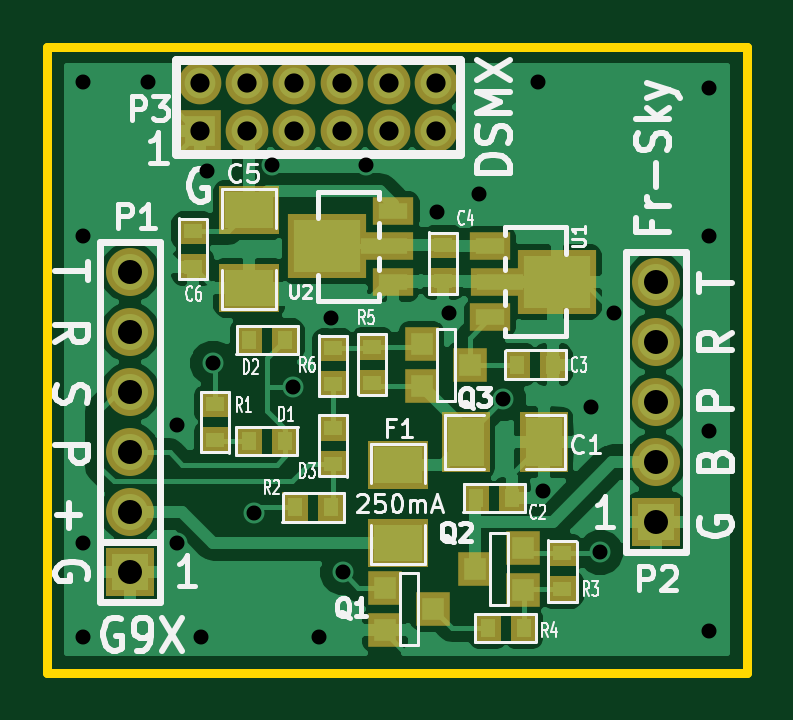
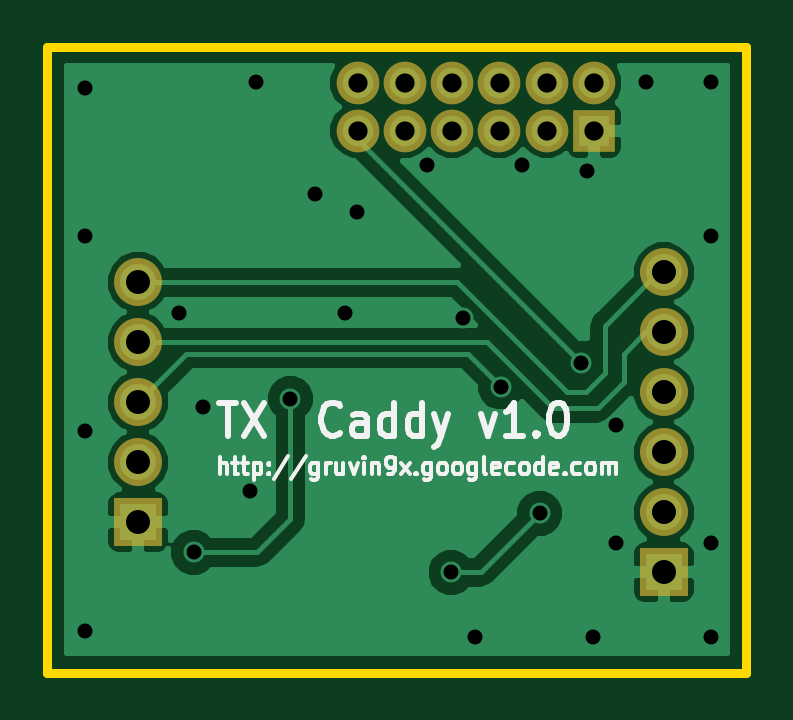
Circuit board: 10 layer files. Board 29.6 x 26.5 mm.
- bottom_copper: frsky_dsmx_caddy-Back.gbl (17030 bytes)
- top_copper: frsky_dsmx_caddy-Front.gtl (37737 bytes)
- bottom_mask: frsky_dsmx_caddy-Mask_Back.gbs (856 bytes)
- top_mask: frsky_dsmx_caddy-Mask_Front.gts (2208 bytes)
- outline: frsky_dsmx_caddy-PCB_Edges.gbr (448 bytes)
- bottom_silk: frsky_dsmx_caddy-SilkS_Back.gbo (8837 bytes)
- top_silk: frsky_dsmx_caddy-SilkS_Front.gto (23504 bytes)
- paste: frsky_dsmx_caddy-SoldP_Back.gbp (267 bytes)
- paste: frsky_dsmx_caddy-SoldP_Front.gtp (1619 bytes)
- drill: frsky_dsmx_caddy.drl (1118 bytes)

=== bottom_copper: frsky_dsmx_caddy-Back.gbl (17030 bytes, source omitted) ===
=== top_copper: frsky_dsmx_caddy-Front.gtl (37737 bytes, source omitted) ===
=== bottom_mask: frsky_dsmx_caddy-Mask_Back.gbs ===
G04 (created by PCBNEW-RS274X (2011-11-27 BZR 3249)-stable) date 10/09/2012 4:54:59 p.m.*
G01*
G70*
G90*
%MOIN*%
G04 Gerber Fmt 3.4, Leading zero omitted, Abs format*
%FSLAX34Y34*%
G04 APERTURE LIST*
%ADD10C,0.006000*%
%ADD11R,0.080000X0.080000*%
%ADD12C,0.080000*%
%ADD13R,0.071200X0.071200*%
%ADD14C,0.071200*%
G04 APERTURE END LIST*
G54D10*
G54D11*
X31989Y-14814D03*
G54D12*
X31989Y-13814D03*
X31989Y-12814D03*
X31989Y-11814D03*
X31989Y-10814D03*
G54D11*
X23228Y-15650D03*
G54D12*
X23228Y-14650D03*
X23228Y-13650D03*
X23228Y-12650D03*
X23228Y-11650D03*
X23228Y-10650D03*
G54D13*
X24390Y-08287D03*
G54D14*
X24390Y-07499D03*
X25178Y-08287D03*
X25178Y-07499D03*
X25965Y-08287D03*
X25965Y-07499D03*
X26753Y-08287D03*
X26753Y-07499D03*
X27540Y-08287D03*
X27540Y-07499D03*
X28328Y-08287D03*
X28328Y-07499D03*
M02*

=== top_mask: frsky_dsmx_caddy-Mask_Front.gts ===
G04 (created by PCBNEW-RS274X (2011-11-27 BZR 3249)-stable) date 10/09/2012 4:54:59 p.m.*
G01*
G70*
G90*
%MOIN*%
G04 Gerber Fmt 3.4, Leading zero omitted, Abs format*
%FSLAX34Y34*%
G04 APERTURE LIST*
%ADD10C,0.006000*%
%ADD11R,0.067200X0.047600*%
%ADD12R,0.098700X0.047600*%
%ADD13R,0.130300X0.106600*%
%ADD14R,0.056000X0.056000*%
%ADD15R,0.080000X0.100000*%
%ADD16R,0.100000X0.080000*%
%ADD17R,0.045000X0.051500*%
%ADD18R,0.051500X0.045000*%
%ADD19R,0.080000X0.080000*%
%ADD20C,0.080000*%
%ADD21R,0.071200X0.071200*%
%ADD22C,0.071200*%
G04 APERTURE END LIST*
G54D10*
G54D11*
X29233Y-10216D03*
G54D12*
X29390Y-10807D03*
G54D11*
X29233Y-11398D03*
G54D13*
X30335Y-10807D03*
G54D11*
X27618Y-10807D03*
G54D12*
X27461Y-10216D03*
G54D11*
X27618Y-09625D03*
G54D13*
X26516Y-10216D03*
G54D14*
X28085Y-12535D03*
X28085Y-11835D03*
X28885Y-12185D03*
X29770Y-15241D03*
X29770Y-15941D03*
X28970Y-15591D03*
X27474Y-16610D03*
X27474Y-15910D03*
X28274Y-16260D03*
G54D15*
X30119Y-13484D03*
X28819Y-13484D03*
G54D16*
X25217Y-10905D03*
X25217Y-09605D03*
G54D17*
X29591Y-14409D03*
X28991Y-14409D03*
G54D18*
X26614Y-12505D03*
X26614Y-11905D03*
X27264Y-11885D03*
X27264Y-12485D03*
G54D17*
X29188Y-16574D03*
X29788Y-16574D03*
G54D18*
X30433Y-15930D03*
X30433Y-15330D03*
G54D17*
X26580Y-14567D03*
X25980Y-14567D03*
G54D18*
X24646Y-12850D03*
X24646Y-13450D03*
G54D17*
X30281Y-12185D03*
X29681Y-12185D03*
G54D18*
X28445Y-10792D03*
X28445Y-10192D03*
X24272Y-10555D03*
X24272Y-09955D03*
X26614Y-13243D03*
X26614Y-13843D03*
G54D17*
X25812Y-11772D03*
X25212Y-11772D03*
X25212Y-13465D03*
X25812Y-13465D03*
G54D19*
X31989Y-14814D03*
G54D20*
X31989Y-13814D03*
X31989Y-12814D03*
X31989Y-11814D03*
X31989Y-10814D03*
G54D19*
X23228Y-15650D03*
G54D20*
X23228Y-14650D03*
X23228Y-13650D03*
X23228Y-12650D03*
X23228Y-11650D03*
X23228Y-10650D03*
G54D21*
X24390Y-08287D03*
G54D22*
X24390Y-07499D03*
X25178Y-08287D03*
X25178Y-07499D03*
X25965Y-08287D03*
X25965Y-07499D03*
X26753Y-08287D03*
X26753Y-07499D03*
X27540Y-08287D03*
X27540Y-07499D03*
X28328Y-08287D03*
X28328Y-07499D03*
G54D16*
X27697Y-15157D03*
X27697Y-13857D03*
M02*

=== outline: frsky_dsmx_caddy-PCB_Edges.gbr ===
G04 (created by PCBNEW-RS274X (2011-11-27 BZR 3249)-stable) date 10/09/2012 4:54:59 p.m.*
G01*
G70*
G90*
%MOIN*%
G04 Gerber Fmt 3.4, Leading zero omitted, Abs format*
%FSLAX34Y34*%
G04 APERTURE LIST*
%ADD10C,0.006000*%
%ADD11C,0.015000*%
G04 APERTURE END LIST*
G54D10*
G54D11*
X21850Y-06890D02*
X33504Y-06890D01*
X21850Y-17323D02*
X21850Y-06890D01*
X33504Y-17323D02*
X21850Y-17323D01*
X33504Y-06890D02*
X33504Y-17323D01*
M02*

=== bottom_silk: frsky_dsmx_caddy-SilkS_Back.gbo (8837 bytes, source omitted) ===
=== top_silk: frsky_dsmx_caddy-SilkS_Front.gto (23504 bytes, source omitted) ===
=== paste: frsky_dsmx_caddy-SoldP_Back.gbp ===
G04 (created by PCBNEW-RS274X (2011-11-27 BZR 3249)-stable) date 10/09/2012 4:54:58 p.m.*
G01*
G70*
G90*
%MOIN*%
G04 Gerber Fmt 3.4, Leading zero omitted, Abs format*
%FSLAX34Y34*%
G04 APERTURE LIST*
%ADD10C,0.006000*%
G04 APERTURE END LIST*
G54D10*
M02*

=== paste: frsky_dsmx_caddy-SoldP_Front.gtp ===
G04 (created by PCBNEW-RS274X (2011-11-27 BZR 3249)-stable) date 10/09/2012 4:54:58 p.m.*
G01*
G70*
G90*
%MOIN*%
G04 Gerber Fmt 3.4, Leading zero omitted, Abs format*
%FSLAX34Y34*%
G04 APERTURE LIST*
%ADD10C,0.006000*%
%ADD11R,0.047200X0.027600*%
%ADD12R,0.078700X0.027600*%
%ADD13R,0.110300X0.086600*%
%ADD14R,0.036000X0.036000*%
%ADD15R,0.060000X0.080000*%
%ADD16R,0.080000X0.060000*%
%ADD17R,0.025000X0.031500*%
%ADD18R,0.031500X0.025000*%
G04 APERTURE END LIST*
G54D10*
G54D11*
X29233Y-10216D03*
G54D12*
X29390Y-10807D03*
G54D11*
X29233Y-11398D03*
G54D13*
X30335Y-10807D03*
G54D11*
X27618Y-10807D03*
G54D12*
X27461Y-10216D03*
G54D11*
X27618Y-09625D03*
G54D13*
X26516Y-10216D03*
G54D14*
X28085Y-12535D03*
X28085Y-11835D03*
X28885Y-12185D03*
X29770Y-15241D03*
X29770Y-15941D03*
X28970Y-15591D03*
X27474Y-16610D03*
X27474Y-15910D03*
X28274Y-16260D03*
G54D15*
X30119Y-13484D03*
X28819Y-13484D03*
G54D16*
X25217Y-10905D03*
X25217Y-09605D03*
G54D17*
X29591Y-14409D03*
X28991Y-14409D03*
G54D18*
X26614Y-12505D03*
X26614Y-11905D03*
X27264Y-11885D03*
X27264Y-12485D03*
G54D17*
X29188Y-16574D03*
X29788Y-16574D03*
G54D18*
X30433Y-15930D03*
X30433Y-15330D03*
G54D17*
X26580Y-14567D03*
X25980Y-14567D03*
G54D18*
X24646Y-12850D03*
X24646Y-13450D03*
G54D17*
X30281Y-12185D03*
X29681Y-12185D03*
G54D18*
X28445Y-10792D03*
X28445Y-10192D03*
X24272Y-10555D03*
X24272Y-09955D03*
X26614Y-13243D03*
X26614Y-13843D03*
G54D17*
X25812Y-11772D03*
X25212Y-11772D03*
X25212Y-13465D03*
X25812Y-13465D03*
G54D16*
X27697Y-15157D03*
X27697Y-13857D03*
M02*

=== drill: frsky_dsmx_caddy.drl ===
M48
;DRILL file {Pcbnew (2011-11-27 BZR 3249)-stable} date 10/09/2012 4:17:38 p.m.
;FORMAT={-:-/ absolute / metric / decimal}
FMAT,2
METRIC,TZ
T1C0.635
T2C0.813
T3C1.016
%
G90
G05
M71
T1
X57.000Y-18.999
X57.000Y-25.499
X57.000Y-38.499
X57.000Y-42.499
X59.751Y-18.999
X61.001Y-33.500
X61.001Y-38.499
X62.001Y-42.499
X62.250Y-22.748
X62.499Y-30.899
X64.249Y-37.249
X65.001Y-22.499
X65.900Y-31.900
X67.000Y-42.499
X67.501Y-28.999
X68.001Y-39.748
X69.002Y-22.499
X72.001Y-24.498
X72.499Y-28.750
X73.751Y-23.749
X74.800Y-32.400
X76.251Y-18.999
X76.500Y-36.299
X78.501Y-32.748
X78.900Y-38.900
X79.499Y-28.750
X83.500Y-19.251
X83.500Y-25.499
X83.500Y-33.749
X83.500Y-42.250
T2
X61.951Y-19.047
X61.951Y-21.049
X63.952Y-19.047
X63.952Y-21.049
X65.951Y-19.047
X65.951Y-21.049
X67.953Y-19.047
X67.953Y-21.049
X69.952Y-19.047
X69.952Y-21.049
X71.953Y-19.047
X71.953Y-21.049
T3
X58.999Y-27.051
X58.999Y-29.591
X58.999Y-32.131
X58.999Y-34.671
X58.999Y-37.211
X58.999Y-39.751
X81.252Y-27.468
X81.252Y-30.008
X81.252Y-32.548
X81.252Y-35.088
X81.252Y-37.628
T0
M30
